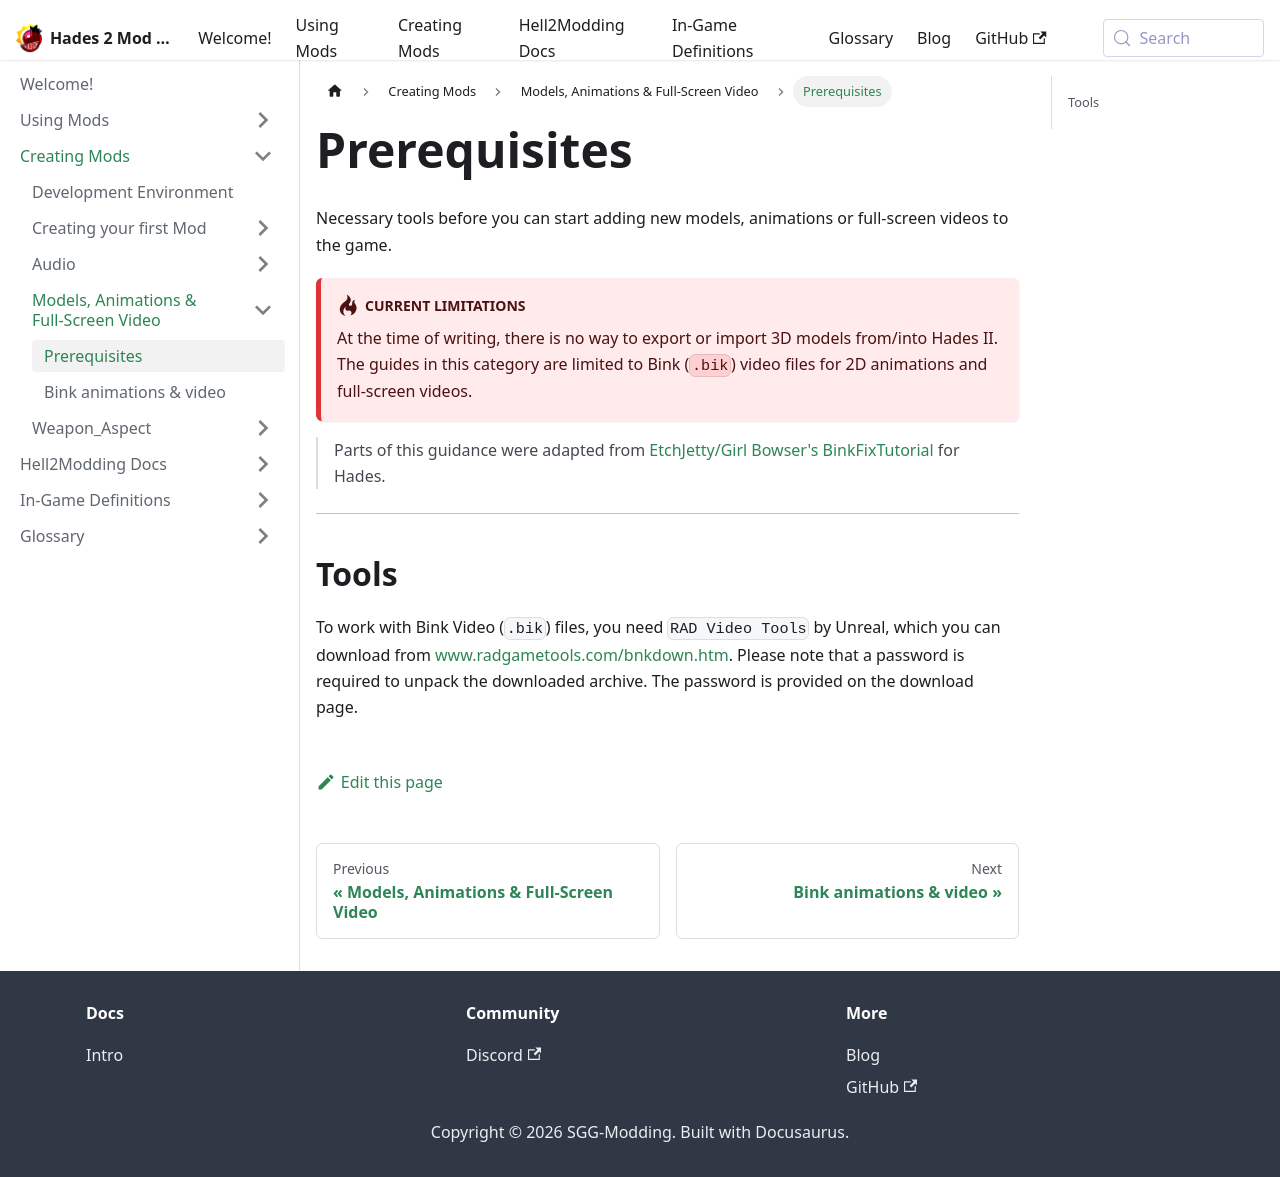

repository: SGG-Modding/Hades2ModWiki · page: docs/creating-mods/animations-video/prerequisites.html · generator: docusaurus

---
sidebar_position: 1
---

# Prerequisites

Necessary tools before you can start adding new models, animations or full-screen videos to the game.

:::danger[Current limitations]
At the time of writing, there is no way to export or import 3D models from/into Hades II. The guides in this category are limited to Bink (`.bik`) video files for 2D animations and full-screen videos.
:::

> Parts of this guidance were adapted from [EtchJetty/Girl Bowser's BinkFixTutorial](https://github.com/EtchJetty/BinkFixTutorial) for Hades.

---

## Tools

To work with Bink Video (`.bik`) files, you need `RAD Video Tools` by Unreal, which you can download from [www.radgametools.com/bnkdown.htm](http://www.radgametools.com/bnkdown.htm).
Please note that a password is required to unpack the downloaded archive.
The password is provided on the download page.
